Labelled photos from "dataset", an image-classification folder in iDanishDev/Maize-Disease-Detection. The possible labels are: maize blight, maize common rust, maize gray leaf spot, maize healthy.

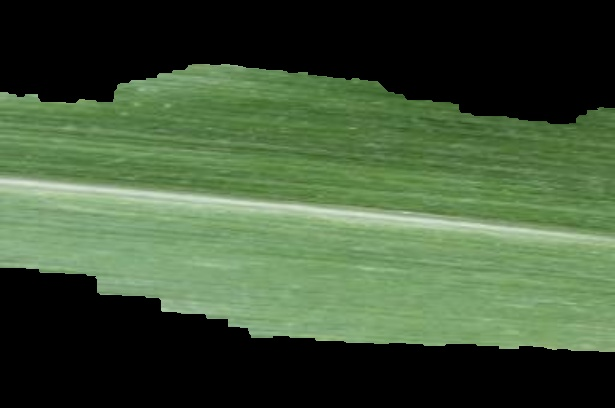
Label: maize healthy

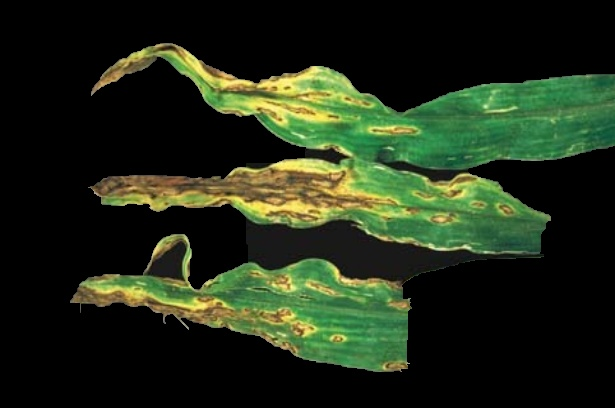
Label: maize blight

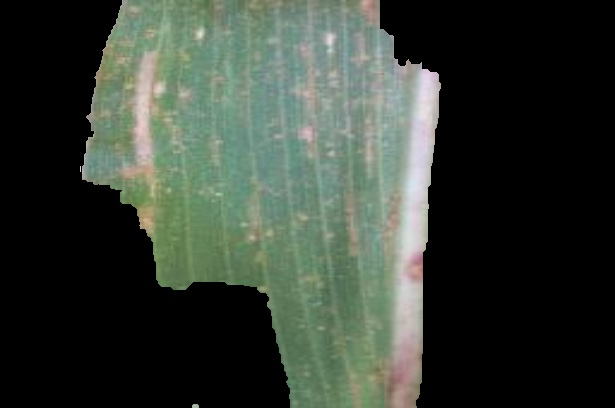
Label: maize gray leaf spot

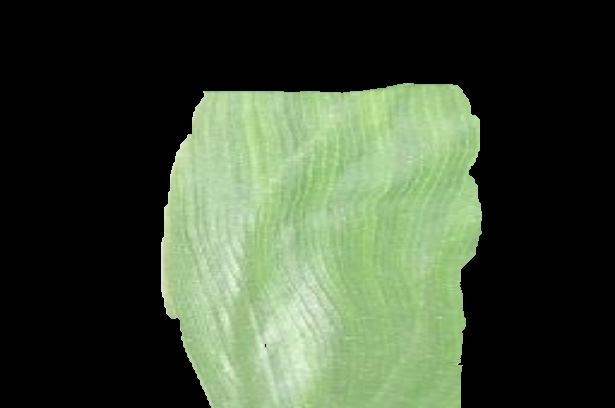
Label: maize healthy

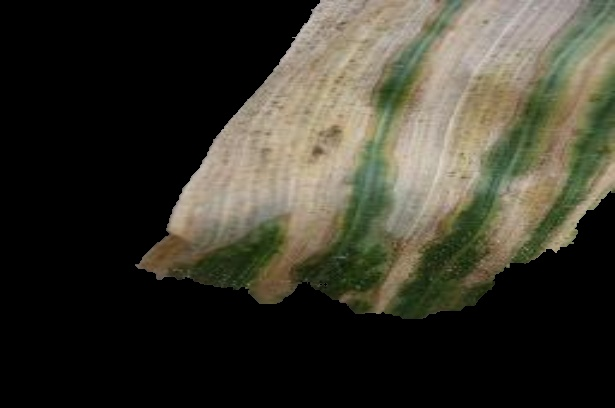
Label: maize blight

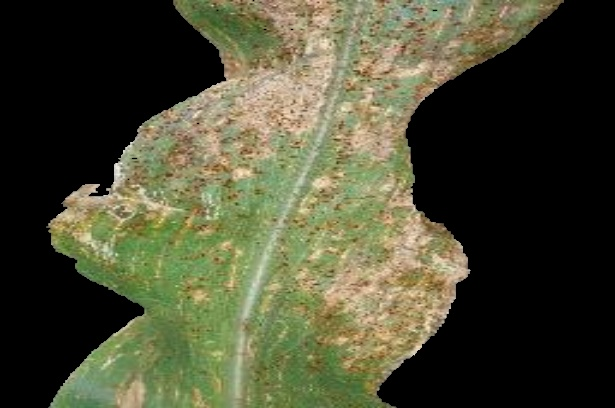
Label: maize common rust
